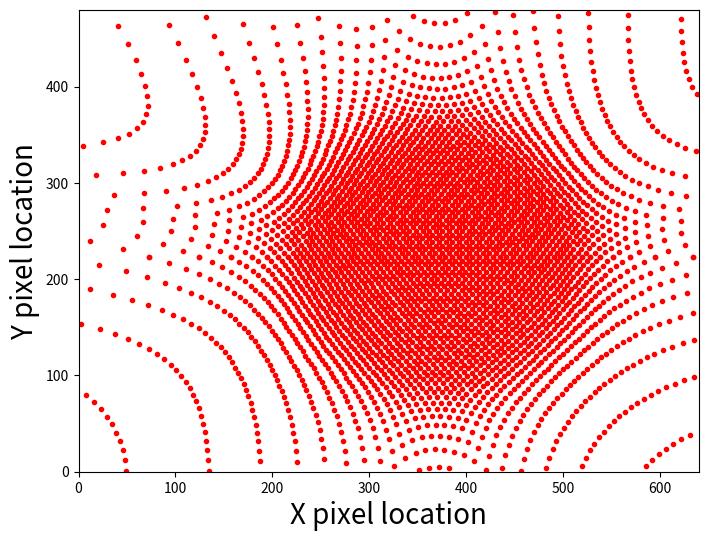
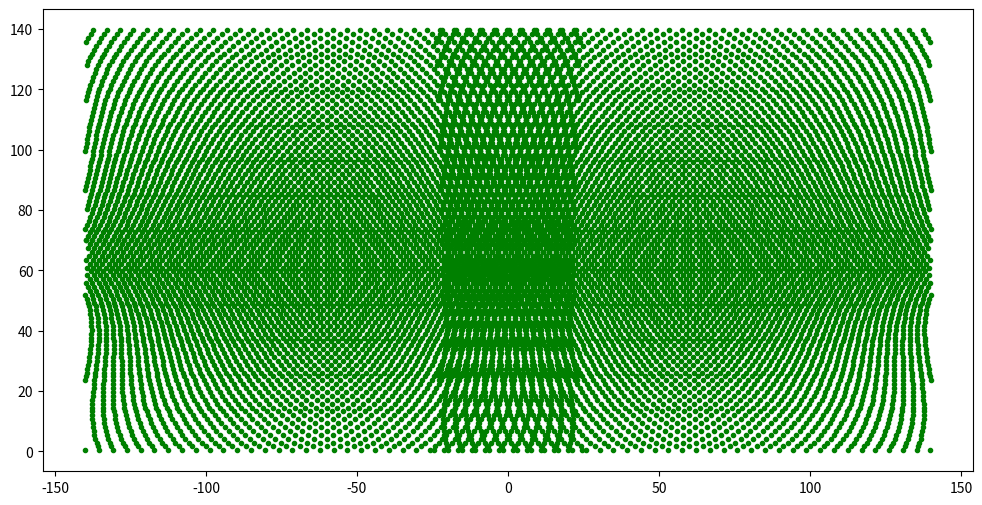

Write the Python code that produced these figures, in order. (Note: this script raises an exception after producing the figures.)
from __future__ import print_function
import matplotlib.pyplot as plt
import math
import numpy
#from mpl_toolkits.mplot3d import Axes3D

im_size = (640.0, 480.0)
outfile = 'gigerdatacam.h'

def vert(x):
	return (0.000734*(x**2))-(0.1042253*x)+4.9

def horr(x):
	if x>60:
		return (0.00037*(x**2))-(0.04462*x)+3.438
	else:
		return (0.00069*(x**2))-(0.08333*x)+4.6
		
def radialDistortion(x,y):
	camYaw=0.0/180.0*math.pi
	camPitch=0.0/180.0*math.pi
	camRoll=0.0/180.0*math.pi
	camTrans=numpy.array([[0],[0],[0]])
	camScaling = 1
	camYM = numpy.matrix([[math.cos(camYaw),0,math.sin(camYaw)],[0,1,0],[-math.sin(camYaw),0,math.cos(camYaw)]])
	camPM = numpy.matrix([[1,0,0],[0,math.cos(camPitch),-math.sin(camPitch)],[0,math.sin(camPitch),math.cos(camPitch)]])
	camRM = numpy.matrix([[math.cos(camRoll),-math.sin(camRoll),0],[math.sin(camRoll),math.cos(camRoll),0],[0,0,1]])
	# undo the camera rotation
	# convert x,y into rotations
	x = (x- 50)/180*math.pi
	y = (y-70)/180*math.pi
	ommYM = numpy.matrix([[math.cos(x),0,math.sin(x)],[0,1,0],[-math.sin(x),0,math.cos(x)]])
	ommPM = numpy.matrix([[1,0,0],[0,math.cos(y),-math.sin(y)],[0,math.sin(y),math.cos(y)]])
	forwardVect = numpy.array([[0],[0],[1]])
	vect2 = ommYM*ommPM*forwardVect
	#return vect2
	vect2 = vect2 + camTrans
	vect2 = camYM*camPM*camRM*vect2
	if (vect2[2] > 0.05):
		vect2 = vect2*camScaling/vect2[2]
	else: 
		return numpy.array([[100000],[100000],[1]])
	# normalise
	# now translate x-y into pixels to account for distortion
	r_c = math.sqrt((vect2[0])**2+(vect2[1])**2)
	k_1 = -0.3112
	k_2 = 0.10422
	k_3 = 0
	vect2[0] = vect2[0]*(1+k_1*r_c**2+k_2*r_c**4+k_3*r_c**6)
	vect2[1] = vect2[1]*(1+k_1*r_c**2+k_2*r_c**4+k_3*r_c**6)
	#vect2[0] = (vect2[0]+1.0)*(576.0/2.0)
	#vect2[1] = (vect2[1]+1.0)*(480.0/2.0)
	# return 
	# camera matrix:
	f_x = 187.93014#*2.0
	f_y = 170.79432#*2.0
	s = 0
	c_x = 185.139*2.0
	c_y = 111.64043*2.0
	camMat = numpy.matrix([[f_x,s,c_x],[0,f_y,c_y],[0,0,1]])
	# apply
	vect2 = camMat*vect2
	#vect2[0] += c_x
	#vect2[1] += c_y
	return vect2
	
startX=60
startY=70

startPixX=34
startPixY=54

currX=startX
currY=startY

currPixX = startPixX
currPixY = startPixY

itr = 0

xPoints = []
yPoints = []
xPix = []
yPix = []

scale = 1.0
scaleV = 1.0

while currY<140:

	if (itr%2)==0:
		currX+=(0.5*horr(currY)*scale)

	while currX<140:
		xPoints.append(currX)
		yPoints.append(currY)
		xPix.append(currPixX)
		yPix.append(currPixY)
		currX+=horr(currY)*scale
		currPixX+=1
	currX=startX
	currPixX=startPixX

	if (itr%2)==0:
		currX+=(0.5*horr(currY)*scale)

	while currX>-20:
		currX-=horr(currY)*scale
		currPixX-=1
		xPoints.append(currX)
		yPoints.append(currY)
		xPix.append(currPixX)
		yPix.append(currPixY)
	currX=startX
	currPixX=startPixX
	currY+=vert(currX)*scale*scaleV
	currPixY+=1
	itr+=1
currY = startY
currPixY=startPixY

itr = 0

while currY>0:

	if (itr%2)==0:
		currX+=(0.5*horr(currY)*scale)

	while currX<140:
		xPoints.append(currX)
		yPoints.append(currY)
		xPix.append(currPixX)
		yPix.append(currPixY)
		currX+=horr(currY)*scale
		currPixX+=1
	currX=startX
	currPixX=startPixX

	if (itr%2)==0:
		currX+=(0.5*horr(currY)*scale)

	while currX>-20:
		currX-=horr(currY)*scale
		currPixX-=1
		xPoints.append(currX)
		yPoints.append(currY)
		xPix.append(currPixX)
		yPix.append(currPixY)
	currX=startX
	currPixX=startPixX
	currY-=vert(currX)*scale*scaleV
	currPixY-=1
	itr+=1


#plt.plot(xPix,yPix, 'r.')
#plt.show()

#print min(xPix)
#print min(yPix)
#print max(xPix)
#print max(yPix)

# 

print("saving to " + outfile)
f = open(outfile, 'w')

f.write("#ifndef GIGERDATA_H\n#define GIGERDATA_H\n\nfloat gdata[][4] = {")

orderedCoords = sorted(zip(xPoints,yPoints,xPix,yPix))
count = 0
mooX = []
mooX2 = []
mooY = []
mooY2 = []
mooXN2 = []
mooZ= []
for elem in orderedCoords:
	#if elem[1]>=0 and elem[1]<=140 and elem[0]>=0 and elem[0]<=140:
	# convert angles
	v = radialDistortion(elem[0],elem[1])
	#f.write("{"+str(v[0])+","+str(v[1])+","+str(elem[2])+","+str(elem[3])+"}, \ \n")
	if v[0].min() > 0.0 and v[0].min() < im_size[0] and v[1].min() > 0.0 and v[1].min() < im_size[1]:
		mooX.append(v[0].min())
		mooX2.append(elem[0])
		mooY.append(v[1].min())
		mooY2.append(elem[1])
		mooXN2.append(-elem[0])
		mooZ.append(v[2].min())
		f.write("{"+str(im_size[0]-1-round(v[0].min()))+","+str(im_size[1]-1-round(v[1].min()))+","+str(elem[2])+","+str(elem[3])+"},")
		count += 1
#fig = plt.figure()
#ax = fig.add_subplot(111, projection='3d')
#ax.scatter(mooX,mooY,mooZ)# bx
fig1 = plt.figure(figsize=(8, 6))	
plt.plot(mooX,mooY,'r.')
plt.axis([0,im_size[0],0,im_size[1]])
plt.xlabel("X pixel location",fontsize="20");
plt.ylabel("Y pixel location",fontsize="20");
plt.show()
#fig1.savefig("ommmodelpixfig.pdf",format='pdf')

fig2 = plt.figure(figsize=(12, 6))	
plt.plot(xPoints,yPoints, 'g.')
xPoints2 = [ -x for x in xPoints]
plt.plot(xPoints2,yPoints, 'g.')
plt.hold
plt.plot(mooX2,mooY2, 'r.')
plt.plot(mooXN2,mooY2, 'b.')
plt.xlabel("Azimuth (degrees)",fontsize="20");
plt.ylabel("Elevation (degrees)",fontsize="20");
plt.show()
#fig2.savefig("ommmodelfig.pdf",format='pdf')


f.write("};\nconst int gdataLength = %d;\nconst int gim_size[] = { %d, %d };\n\n#endif\n" % (count, im_size[0], im_size[1]))
f.close();
